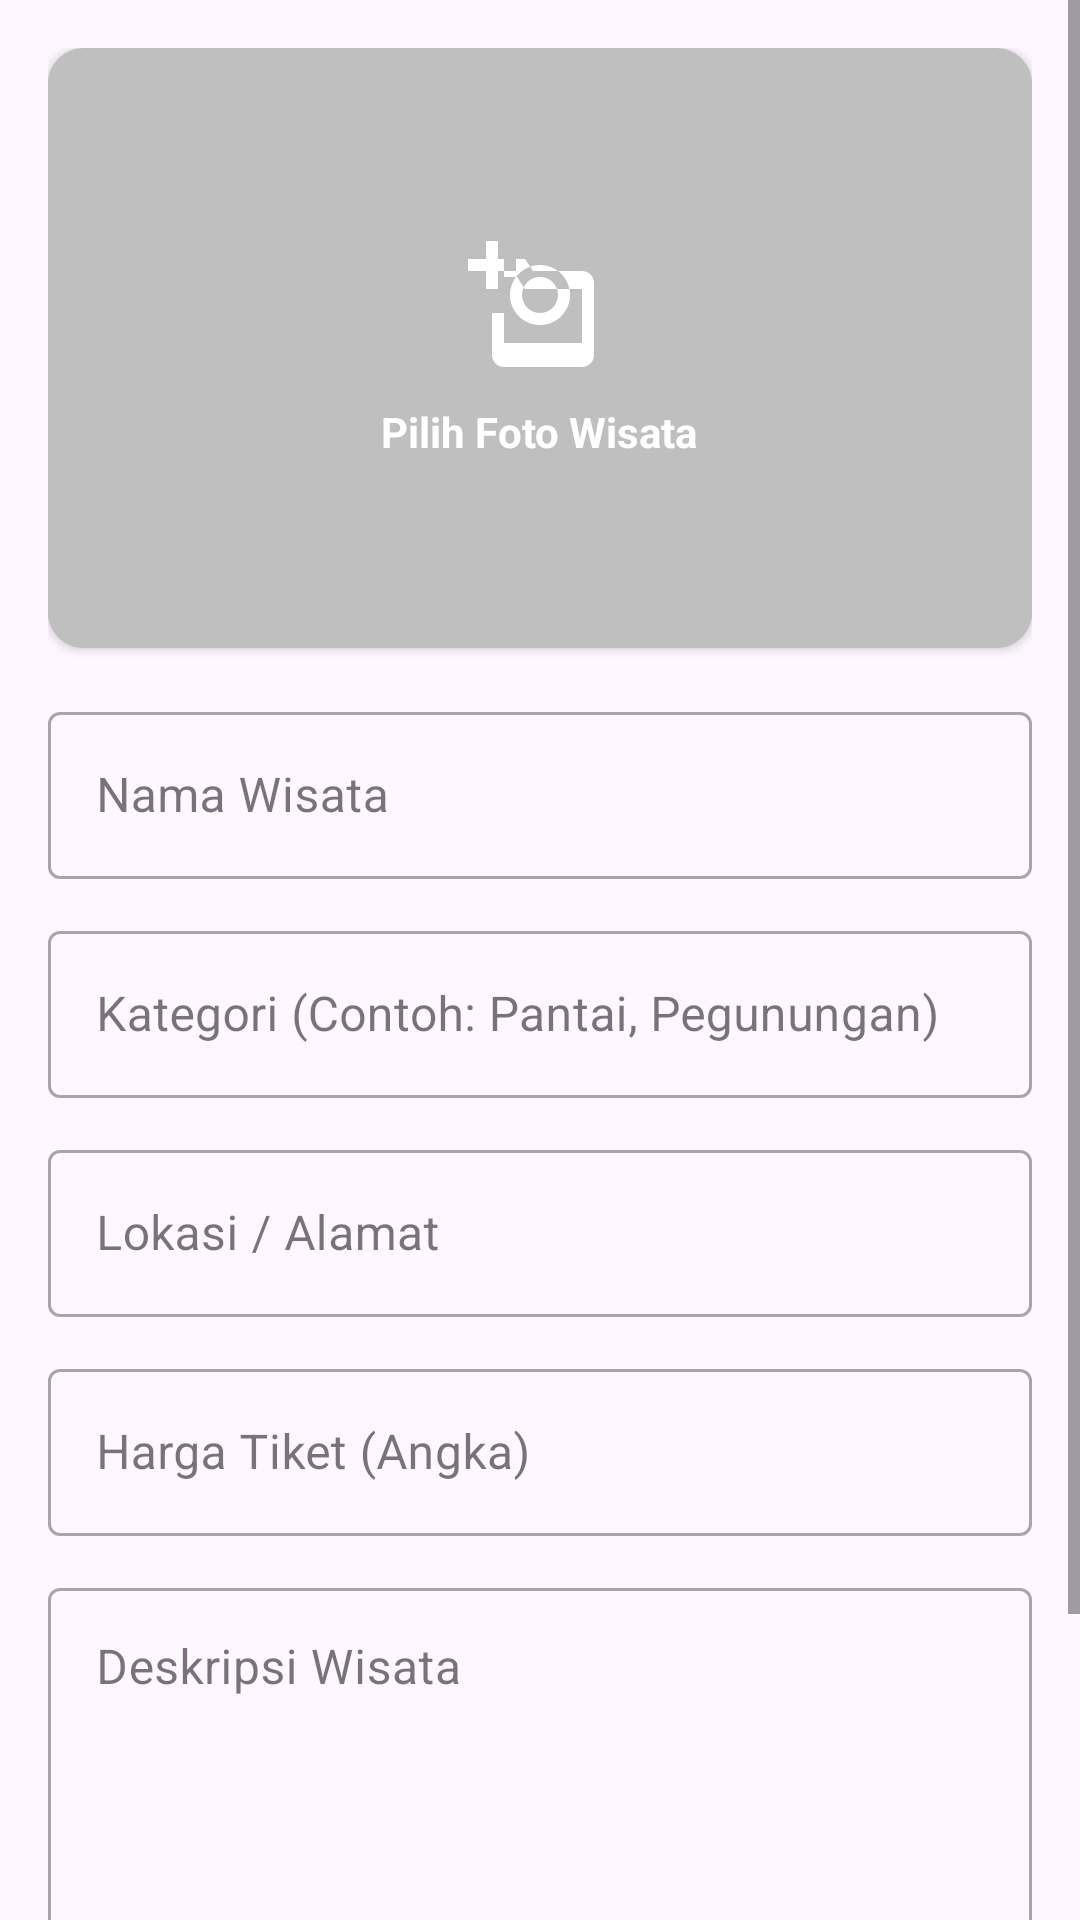

Layout XML and referenced resources for this Android screen:
<!-- AndroidManifest.xml: application theme Theme.Wisata -->
<!-- res/layout/activity_add_wisata.xml -->
<?xml version="1.0" encoding="utf-8"?>
<ScrollView xmlns:android="http://schemas.android.com/apk/res/android"
    xmlns:app="http://schemas.android.com/apk/res-auto"
    xmlns:tools="http://schemas.android.com/tools"
    android:layout_width="match_parent"
    android:layout_height="match_parent"
    android:fillViewport="true"
    tools:context=".ui.activity.AddWisataActivity">

    <androidx.constraintlayout.widget.ConstraintLayout
        android:layout_width="match_parent"
        android:layout_height="wrap_content"
        android:padding="16dp">

        
        <androidx.cardview.widget.CardView
            android:id="@+id/card_image_preview"
            android:layout_width="0dp"
            android:layout_height="200dp"
            app:cardCornerRadius="12dp"
            app:cardElevation="2dp"
            app:layout_constraintTop_toTopOf="parent"
            app:layout_constraintStart_toStartOf="parent"
            app:layout_constraintEnd_toEndOf="parent">

            <FrameLayout
                android:layout_width="match_parent"
                android:layout_height="match_parent">

                <ImageView
                    android:id="@+id/image_preview"
                    android:layout_width="match_parent"
                    android:layout_height="match_parent"
                    android:scaleType="centerCrop"
                    android:src="@drawable/ic_placeholder_image"
                    android:contentDescription="Preview Gambar Wisata" />

                
                <LinearLayout
                    android:id="@+id/layout_select_image"
                    android:layout_width="match_parent"
                    android:layout_height="match_parent"
                    android:background="#40000000"
                    android:gravity="center"
                    android:orientation="vertical"
                    android:clickable="true"
                    android:focusable="true"
                    android:foreground="?attr/selectableItemBackground">

                    <ImageView
                        android:layout_width="48dp"
                        android:layout_height="48dp"
                        android:src="@drawable/ic_add_a_photo"
                        app:tint="@android:color/white"
                        android:contentDescription="Icon Kamera" />

                    <TextView
                        android:layout_width="wrap_content"
                        android:layout_height="wrap_content"
                        android:layout_marginTop="8dp"
                        android:text="Pilih Foto Wisata"
                        android:textColor="@android:color/white"
                        android:textSize="14sp"
                        android:textStyle="bold" />
                </LinearLayout>

            </FrameLayout>
        </androidx.cardview.widget.CardView>

        
        <com.google.android.material.textfield.TextInputLayout
            android:id="@+id/til_nama_wisata"
            style="@style/Widget.MaterialComponents.TextInputLayout.OutlinedBox"
            android:layout_width="0dp"
            android:layout_height="wrap_content"
            android:layout_marginTop="16dp"
            android:hint="Nama Wisata"
            app:layout_constraintTop_toBottomOf="@id/card_image_preview"
            app:layout_constraintStart_toStartOf="parent"
            app:layout_constraintEnd_toEndOf="parent">

            <com.google.android.material.textfield.TextInputEditText
                android:id="@+id/edt_nama_wisata"
                android:layout_width="match_parent"
                android:layout_height="wrap_content"
                android:inputType="textPersonName"
                android:maxLines="1" />
        </com.google.android.material.textfield.TextInputLayout>

        
        <com.google.android.material.textfield.TextInputLayout
            android:id="@+id/til_kategori"
            style="@style/Widget.MaterialComponents.TextInputLayout.OutlinedBox"
            android:layout_width="0dp"
            android:layout_height="wrap_content"
            android:layout_marginTop="12dp"
            android:hint="Kategori (Contoh: Pantai, Pegunungan)"
            app:layout_constraintTop_toBottomOf="@id/til_nama_wisata"
            app:layout_constraintStart_toStartOf="parent"
            app:layout_constraintEnd_toEndOf="parent">

            <com.google.android.material.textfield.TextInputEditText
                android:id="@+id/edt_kategori"
                android:layout_width="match_parent"
                android:layout_height="wrap_content"
                android:inputType="text"
                android:maxLines="1" />
        </com.google.android.material.textfield.TextInputLayout>

        
        <com.google.android.material.textfield.TextInputLayout
            android:id="@+id/til_lokasi"
            style="@style/Widget.MaterialComponents.TextInputLayout.OutlinedBox"
            android:layout_width="0dp"
            android:layout_height="wrap_content"
            android:layout_marginTop="12dp"
            android:hint="Lokasi / Alamat"
            app:layout_constraintTop_toBottomOf="@id/til_kategori"
            app:layout_constraintStart_toStartOf="parent"
            app:layout_constraintEnd_toEndOf="parent">

            <com.google.android.material.textfield.TextInputEditText
                android:id="@+id/edt_lokasi"
                android:layout_width="match_parent"
                android:layout_height="wrap_content"
                android:inputType="textPostalAddress" />
        </com.google.android.material.textfield.TextInputLayout>

        
        <com.google.android.material.textfield.TextInputLayout
            android:id="@+id/til_harga_tiket"
            style="@style/Widget.MaterialComponents.TextInputLayout.OutlinedBox"
            android:layout_width="0dp"
            android:layout_height="wrap_content"
            android:layout_marginTop="12dp"
            android:hint="Harga Tiket (Angka)"
            app:layout_constraintTop_toBottomOf="@id/til_lokasi"
            app:layout_constraintStart_toStartOf="parent"
            app:layout_constraintEnd_toEndOf="parent">

            <com.google.android.material.textfield.TextInputEditText
                android:id="@+id/edt_harga_tiket"
                android:layout_width="match_parent"
                android:layout_height="wrap_content"
                android:inputType="number"
                android:maxLines="1" />
        </com.google.android.material.textfield.TextInputLayout>

        
        <com.google.android.material.textfield.TextInputLayout
            android:id="@+id/til_deskripsi"
            style="@style/Widget.MaterialComponents.TextInputLayout.OutlinedBox"
            android:layout_width="0dp"
            android:layout_height="wrap_content"
            android:layout_marginTop="12dp"
            android:hint="Deskripsi Wisata"
            app:layout_constraintTop_toBottomOf="@id/til_harga_tiket"
            app:layout_constraintStart_toStartOf="parent"
            app:layout_constraintEnd_toEndOf="parent">

            <com.google.android.material.textfield.TextInputEditText
                android:id="@+id/edt_deskripsi"
                android:layout_width="match_parent"
                android:layout_height="120dp"
                android:gravity="top|start"
                android:inputType="textMultiLine" />
        </com.google.android.material.textfield.TextInputLayout>

        
        <Button
            android:id="@+id/btn_simpan"
            android:layout_width="0dp"
            android:layout_height="56dp"
            android:layout_marginTop="24dp"
            android:layout_marginBottom="16dp"
            android:text="Simpan Wisata"
            android:textSize="16sp"
            app:layout_constraintTop_toBottomOf="@id/til_deskripsi"
            app:layout_constraintStart_toStartOf="parent"
            app:layout_constraintEnd_toEndOf="parent"
            app:layout_constraintBottom_toBottomOf="parent" />

        
        <ProgressBar
            android:id="@+id/progress_bar"
            android:layout_width="wrap_content"
            android:layout_height="wrap_content"
            android:visibility="gone"
            app:layout_constraintTop_toTopOf="parent"
            app:layout_constraintBottom_toBottomOf="parent"
            app:layout_constraintStart_toStartOf="parent"
            app:layout_constraintEnd_toEndOf="parent" />

    </androidx.constraintlayout.widget.ConstraintLayout>
</ScrollView>
<!-- resources referenced by this layout -->
<resources>
  <!-- drawable ic_add_a_photo (drawable) -->
  <vector xmlns:android="http://schemas.android.com/apk/res/android"
      android:width="24dp"
      android:height="24dp"
      android:viewportWidth="24"
      android:viewportHeight="24">
      <path
          android:fillColor="@android:color/white"
          android:pathData="M3,4V1h2v3h3v2H5v3H3V6H0V4h3zM14,6h-3.17L9.5,4H6v3h2.17l1.33,2H19v9H6v-5H4v7c0,1.1 0.9,2 2,2h13c1.1,0 2,-0.9 2,-2V8c0,-1.1 -0.9,-2 -2,-2h-5zM12,15c-2.76,0 -5,-2.24 -5,-5s2.24,-5 5,-5 5,2.24 5,5 -2.24,5 -5,5zM12,7c-1.66,0 -3,1.34 -3,3s1.34,3 3,3 3,-1.34 3,-3 -1.34,-3 -3,-3z"/>
  </vector>
  <style name="Theme.Wisata" parent="Base.Theme.Wisata" />
  <style name="Base.Theme.Wisata" parent="Theme.Material3.DayNight.NoActionBar">
          
          
      </style>
</resources>
